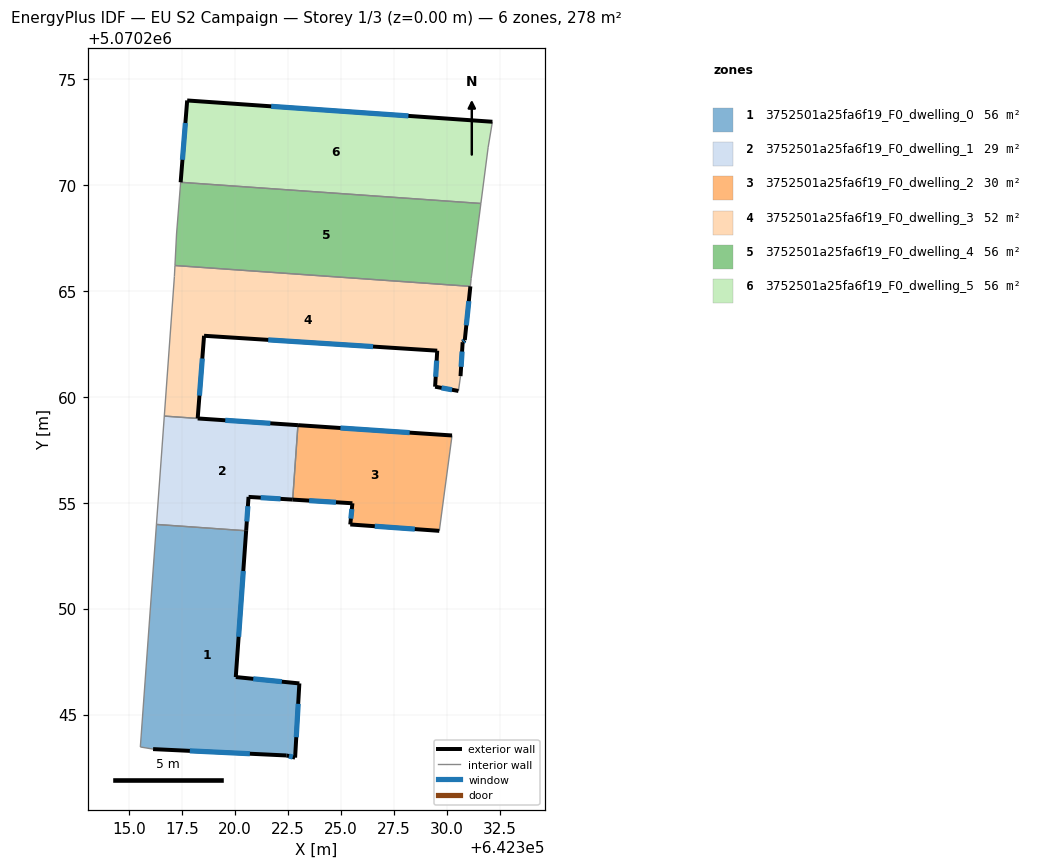
=== STOREY PLAN SPEC (per zone: floor XY polygon, exterior-wall plan segments, windows/doors) ===
zone 1: 3752501a25fa6f19_F0_dwelling_0  (55.5 m²)
  floor: (642320.54, 5070253.67) (642320.05, 5070246.77) (642323.05, 5070246.47) (642322.85, 5070242.96) (642322.45, 5070243.07) (642316.14, 5070243.37) (642315.54, 5070243.47) (642316.30, 5070253.97)
  exterior wall: (642316.14, 5070243.37) – (642322.45, 5070243.07)  [6.3 m]
    window: (642317.88, 5070243.28) – (642320.71, 5070243.15)  [3.8 m²]
  exterior wall: (642320.05, 5070246.77) – (642320.54, 5070253.67)  [6.9 m]
    window: (642320.18, 5070248.67) – (642320.40, 5070251.77)  [4.2 m²]
  exterior wall: (642323.05, 5070246.47) – (642320.05, 5070246.77)  [3.0 m]
    window: (642322.22, 5070246.55) – (642320.87, 5070246.69)  [1.8 m²]
  exterior wall: (642322.85, 5070242.96) – (642323.05, 5070246.47)  [3.5 m]
    window: (642322.90, 5070243.93) – (642322.99, 5070245.50)  [2.1 m²]
  exterior wall: (642322.45, 5070243.07) – (642322.85, 5070242.96)  [0.4 m]
    window: (642322.56, 5070243.04) – (642322.74, 5070242.99)  [0.3 m²]
  interior walls: 3
zone 2: 3752501a25fa6f19_F0_dwelling_1  (29.1 m²)
  floor: (642322.98, 5070258.66) (642322.73, 5070255.15) (642320.65, 5070255.27) (642320.54, 5070253.67) (642316.30, 5070253.97) (642316.67, 5070259.09) (642318.25, 5070258.98)
  exterior wall: (642322.98, 5070258.66) – (642318.25, 5070258.98)  [4.7 m]
    window: (642321.68, 5070258.75) – (642319.55, 5070258.89)  [2.9 m²]
  exterior wall: (642320.65, 5070255.27) – (642322.73, 5070255.15)  [2.1 m]
    window: (642321.22, 5070255.24) – (642322.16, 5070255.18)  [1.3 m²]
  exterior wall: (642320.54, 5070253.67) – (642320.65, 5070255.27)  [1.6 m]
    window: (642320.57, 5070254.12) – (642320.62, 5070254.83)  [1.0 m²]
  interior walls: 4
zone 3: 3752501a25fa6f19_F0_dwelling_2  (29.5 m²)
  floor: (642330.26, 5070258.17) (642329.66, 5070253.67) (642325.45, 5070253.97) (642325.55, 5070254.97) (642322.73, 5070255.15) (642322.98, 5070258.66)
  exterior wall: (642325.55, 5070254.97) – (642325.45, 5070253.97)  [1.0 m]
    window: (642325.53, 5070254.70) – (642325.48, 5070254.25)  [0.6 m²]
  exterior wall: (642322.73, 5070255.15) – (642325.55, 5070254.97)  [2.8 m]
    window: (642323.51, 5070255.10) – (642324.78, 5070255.02)  [1.7 m²]
  exterior wall: (642330.26, 5070258.17) – (642322.99, 5070258.66)  [7.3 m]
    window: (642328.26, 5070258.31) – (642324.99, 5070258.53)  [4.4 m²]
  exterior wall: (642325.45, 5070253.97) – (642329.66, 5070253.67)  [4.2 m]
    window: (642326.61, 5070253.89) – (642328.50, 5070253.75)  [2.6 m²]
  interior walls: 2
zone 4: 3752501a25fa6f19_F0_dwelling_3  (52.4 m²)
  floor: (642331.12, 5070265.21) (642330.86, 5070262.68) (642330.76, 5070262.58) (642330.66, 5070260.98) (642330.56, 5070260.28) (642329.46, 5070260.48) (642329.56, 5070262.18) (642318.55, 5070262.88) (642318.25, 5070258.98) (642316.67, 5070259.09) (642317.15, 5070265.68) (642317.18, 5070266.20)
  exterior wall: (642329.56, 5070262.18) – (642329.46, 5070260.48)  [1.7 m]
    window: (642329.53, 5070261.71) – (642329.49, 5070260.94)  [1.0 m²]
  exterior wall: (642318.55, 5070262.88) – (642329.56, 5070262.18)  [11.0 m]
    window: (642321.58, 5070262.69) – (642326.53, 5070262.37)  [6.7 m²]
  exterior wall: (642318.25, 5070258.98) – (642318.55, 5070262.88)  [3.9 m]
    window: (642318.33, 5070260.06) – (642318.47, 5070261.81)  [2.4 m²]
  exterior wall: (642330.86, 5070262.68) – (642331.12, 5070265.21)  [2.6 m]
    window: (642330.93, 5070263.38) – (642331.05, 5070264.52)  [1.5 m²]
  exterior wall: (642330.76, 5070262.58) – (642330.86, 5070262.68)  [0.1 m]
    window: (642330.79, 5070262.60) – (642330.83, 5070262.65)  [0.1 m²]
  exterior wall: (642330.66, 5070260.98) – (642330.76, 5070262.58)  [1.6 m]
    window: (642330.69, 5070261.42) – (642330.73, 5070262.14)  [1.0 m²]
  exterior wall: (642329.46, 5070260.48) – (642330.56, 5070260.28)  [1.1 m]
    window: (642329.76, 5070260.42) – (642330.26, 5070260.33)  [0.7 m²]
  interior walls: 5
zone 5: 3752501a25fa6f19_F0_dwelling_4  (55.5 m²)
  floor: (642331.62, 5070269.13) (642331.16, 5070265.58) (642331.12, 5070265.21) (642317.18, 5070266.20) (642317.25, 5070267.68) (642317.44, 5070270.13)
  interior walls: 6
zone 6: 3752501a25fa6f19_F0_dwelling_5  (55.5 m²)
  floor: (642332.16, 5070272.99) (642331.96, 5070271.78) (642331.62, 5070269.13) (642317.44, 5070270.13) (642317.75, 5070273.99)
  exterior wall: (642317.75, 5070273.99) – (642317.44, 5070270.13)  [3.9 m]
    window: (642317.67, 5070272.93) – (642317.53, 5070271.19)  [2.4 m²]
  exterior wall: (642332.16, 5070272.99) – (642317.75, 5070273.99)  [14.4 m]
    window: (642328.20, 5070273.26) – (642321.72, 5070273.71)  [8.8 m²]
  interior walls: 3

=== DERIVED (storey summary) ===
Building: EU S2 Campaign
Storey: 1 of 3  (floor level z = 0.00 m)
Storey gross floor area: 277.7 m²
Zones on this storey: 6
  - 3752501a25fa6f19_F0_dwelling_0: floor 55.5 m²; exterior wall 20.2 m (60.5 m²); 5 window(s) 12.2 m²; WWR 20.2%
  - 3752501a25fa6f19_F0_dwelling_1: floor 29.1 m²; exterior wall 8.4 m (25.3 m²); 3 window(s) 5.1 m²; WWR 20.2%
  - 3752501a25fa6f19_F0_dwelling_2: floor 29.5 m²; exterior wall 15.3 m (46.0 m²); 4 window(s) 9.3 m²; WWR 20.2%
  - 3752501a25fa6f19_F0_dwelling_3: floor 52.4 m²; exterior wall 22.1 m (66.2 m²); 7 window(s) 13.4 m²; WWR 20.2%
  - 3752501a25fa6f19_F0_dwelling_4: floor 55.5 m²
  - 3752501a25fa6f19_F0_dwelling_5: floor 55.5 m²; exterior wall 18.3 m (55.0 m²); 2 window(s) 11.1 m²; WWR 20.2%
Zone adjacency (shared interzone walls):
  - 3752501a25fa6f19_F0_dwelling_0 ↔ 3752501a25fa6f19_F0_dwelling_1
  - 3752501a25fa6f19_F0_dwelling_1 ↔ 3752501a25fa6f19_F0_dwelling_2
  - 3752501a25fa6f19_F0_dwelling_1 ↔ 3752501a25fa6f19_F0_dwelling_3
  - 3752501a25fa6f19_F0_dwelling_3 ↔ 3752501a25fa6f19_F0_dwelling_4
  - 3752501a25fa6f19_F0_dwelling_4 ↔ 3752501a25fa6f19_F0_dwelling_5